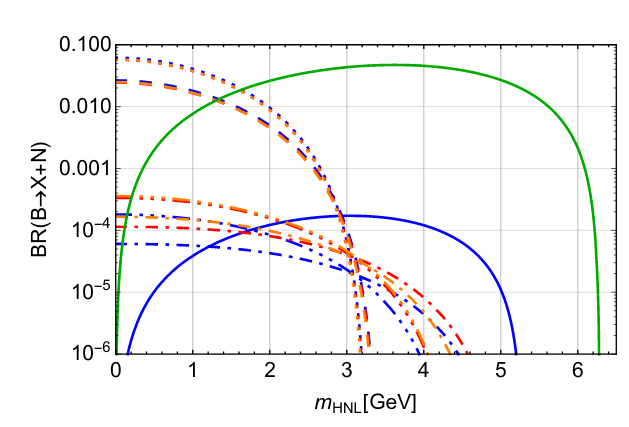

Values plotted in this chart, from the file beside it:
x, Curve1
0.01351, 0.06152
0.169, 0.06158
0.2986, 0.05937
0.4542, 0.05514
0.5839, 0.05121
0.7784, 0.04758
0.947, 0.03951
1.129, 0.03406
1.375, 0.02726
1.648, 0.01951
1.881, 0.01449
2.05, 0.008277
2.219, 0.004556
2.479, 0.002509
2.571, 0.001381
2.727, 0.0007888
2.857, 0.0003601
2.91, 0.0001908
3.169, 0.0001774
3.48, 0.000153
3.83, 0.0001477
4.129, 0.0001018
4.401, 8.15189e-05
4.674, 4.32536e-05
4.856, 2.29373e-05
5.012, 1.17154e-05
5.117, 5.76232e-06
5.17, 2.62924e-06
5.196, 1.07224e-06
